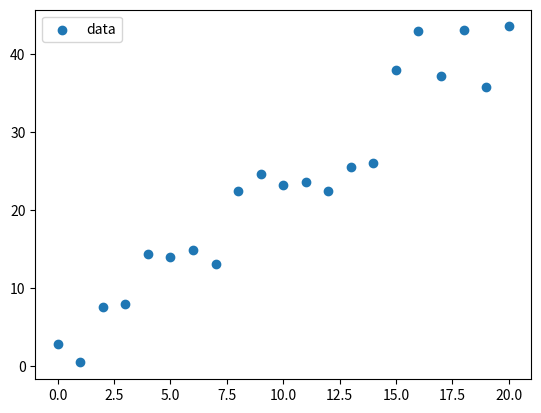
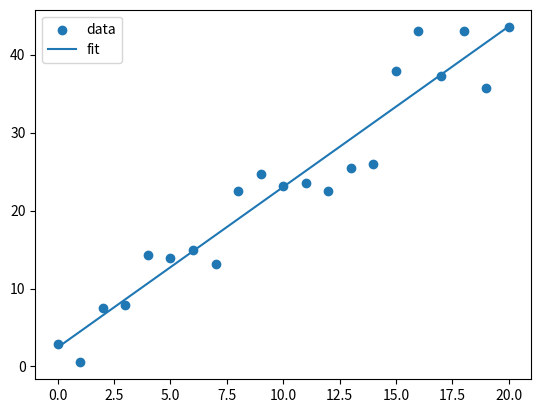

Write the Python code that produced these figures, in order.
# -*- coding: utf-8 -*-
"""
Created on Wed Apr 15 10:45:03 2026

@author: regal
"""
# imports
import numpy as np
import matplotlib.pyplot as plt
from scipy.optimize import curve_fit

''' generate fake data '''
# create an x-axis ranging from 0-20
x = np.arange(0, 21)

# create y data
y = 2 * x + 3

# add noise
noise_level = 3
y_noisy = y + np.random.normal(0, noise_level, 21)

# first, we should plot our fake data to see what it looks like
plt.figure()
plt.scatter(x,y_noisy, label= "data")
plt.legend()
plt.show()


# create a function. remember, the output should be = y
def line_function(x, m, b):
    return m * x + b


p0 = [1, 1]  # initial guesses
popt, pcov = curve_fit(line_function, x, y_noisy, p0=p0) # curve_fit(function, x, y, guesses)
m_fit, b_fit = popt # popt = ?
print(f"fitted m, b = {m_fit}, {b_fit}") # print your outputs if you want

y_fitted = line_function(x, m_fit, b_fit)

# let's plot our fake data again with our fit over it
plt.figure()
plt.scatter(x,y_noisy, label= "data")
plt.plot(x, y_fitted, label="fit")
plt.legend()
plt.show()
